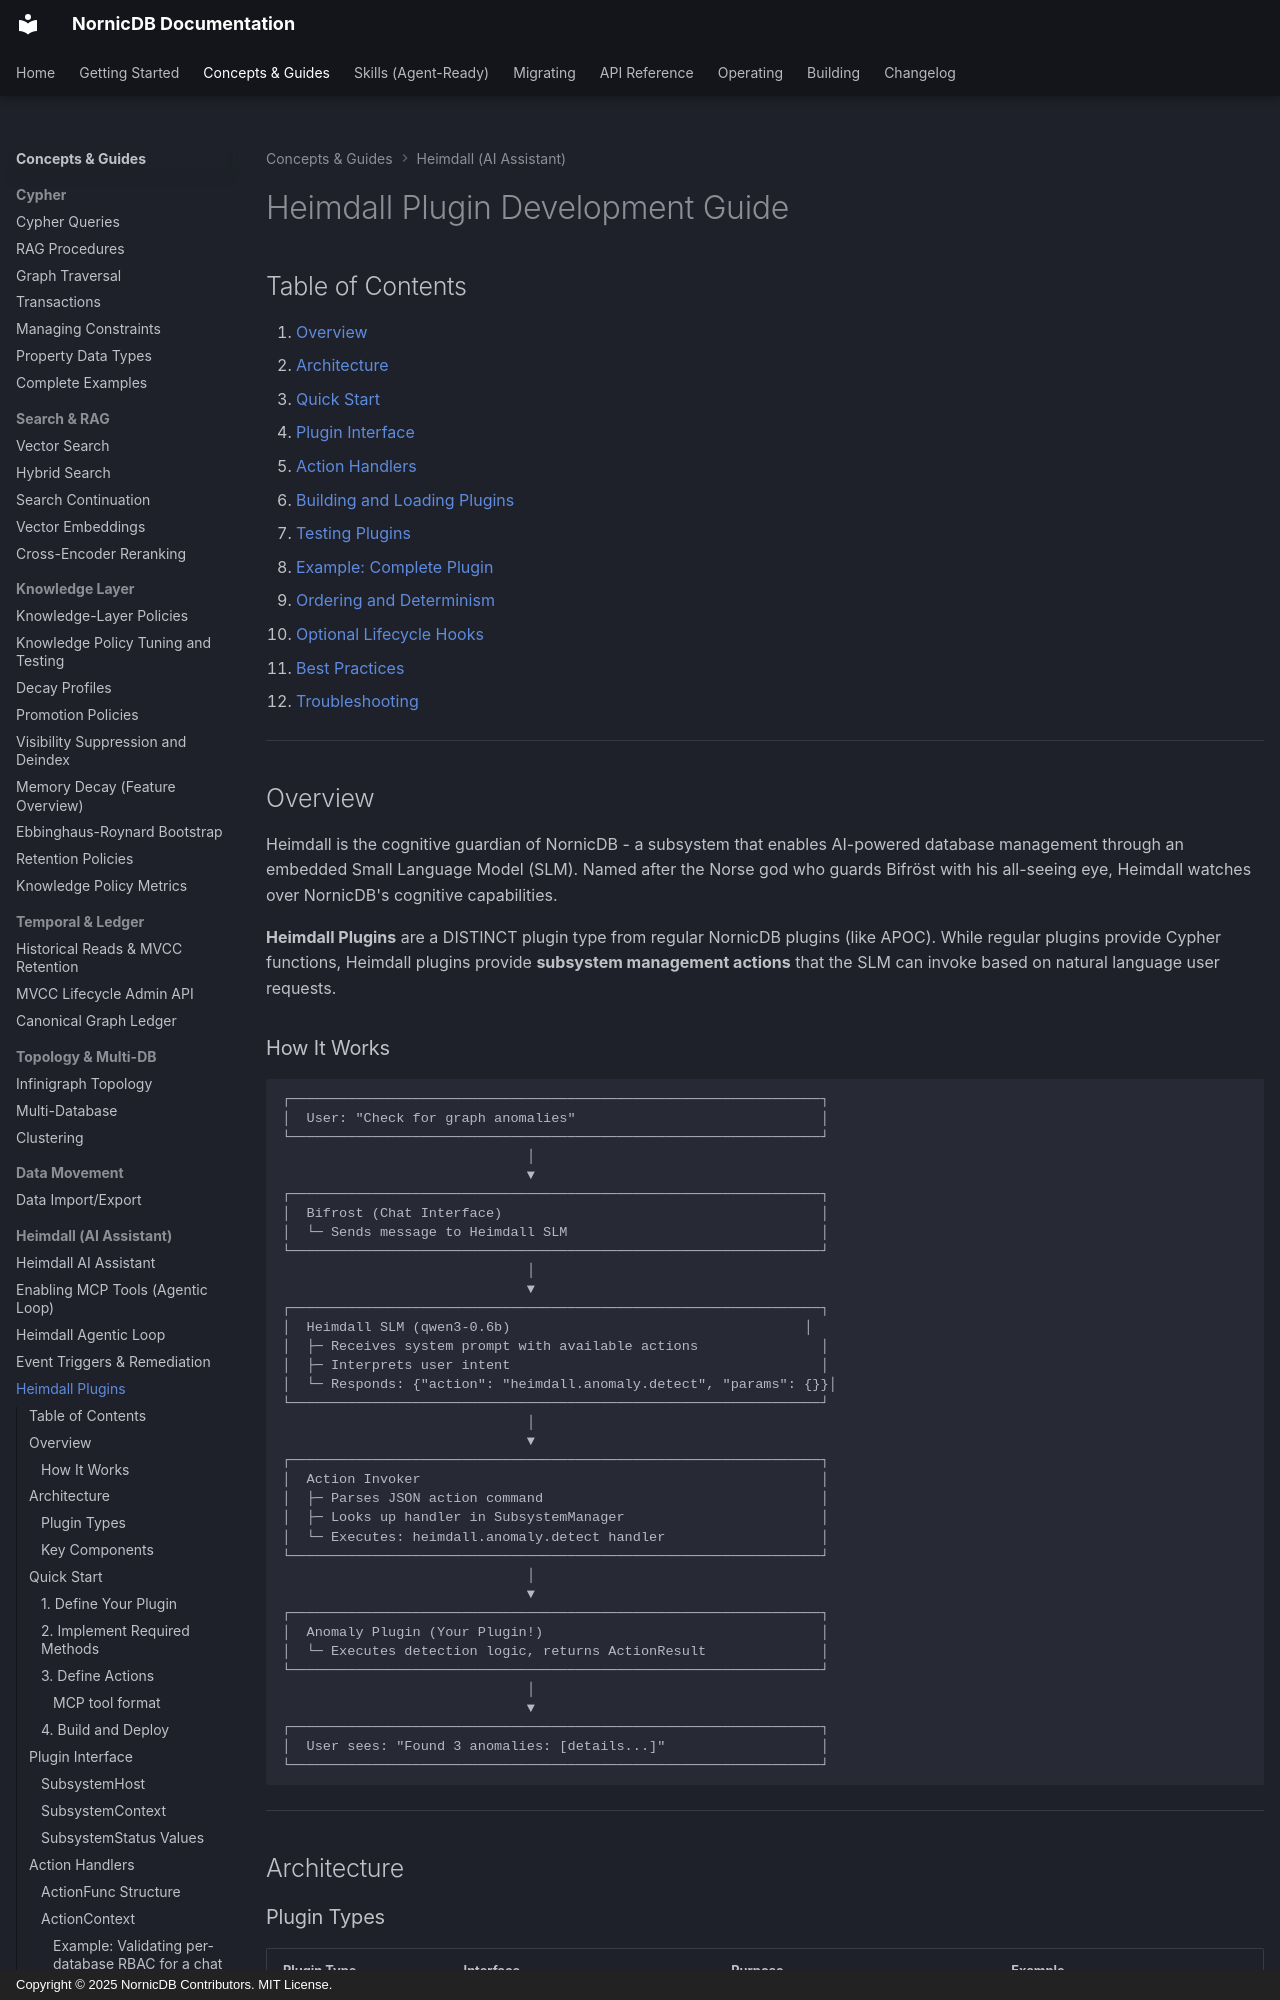

repository: orneryd/NornicDB · page: user-guides/heimdall-plugins/index.html · generator: mkdocs · copyright: Copyright © 2025 NornicDB Contributors. MIT License.

# Heimdall Plugin Development Guide

## Table of Contents

1. [Overview](#overview)
2. [Architecture](#architecture)
3. [Quick Start](#quick-start)
4. [Plugin Interface](#plugin-interface)
5. [Action Handlers](#action-handlers)
6. [Building and Loading Plugins](#building-and-loading-plugins)
7. [Testing Plugins](#testing-plugins)
8. [Example: Complete Plugin](#example-complete-plugin)
9. [Ordering and Determinism](#ordering-and-determinism)
10. [Optional Lifecycle Hooks](#optional-lifecycle-hooks)
11. [Best Practices](#best-practices)
12. [Troubleshooting](#troubleshooting)

---

## Overview

Heimdall is the cognitive guardian of NornicDB - a subsystem that enables AI-powered database management through an embedded Small Language Model (SLM). Named after the Norse god who guards Bifröst with his all-seeing eye, Heimdall watches over NornicDB's cognitive capabilities.

**Heimdall Plugins** are a DISTINCT plugin type from regular NornicDB plugins (like APOC). While regular plugins provide Cypher functions, Heimdall plugins provide **subsystem management actions** that the SLM can invoke based on natural language user requests.
